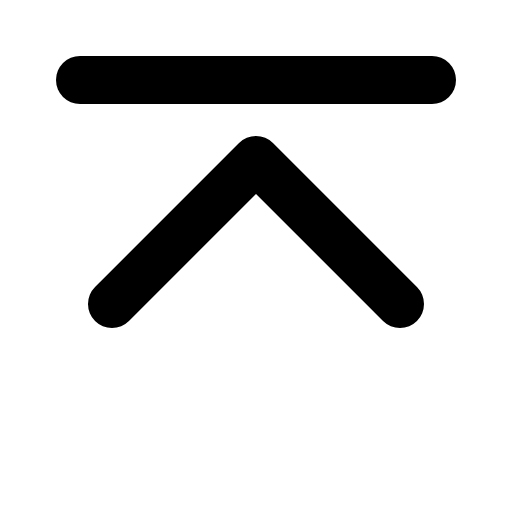
t = 0.00 s
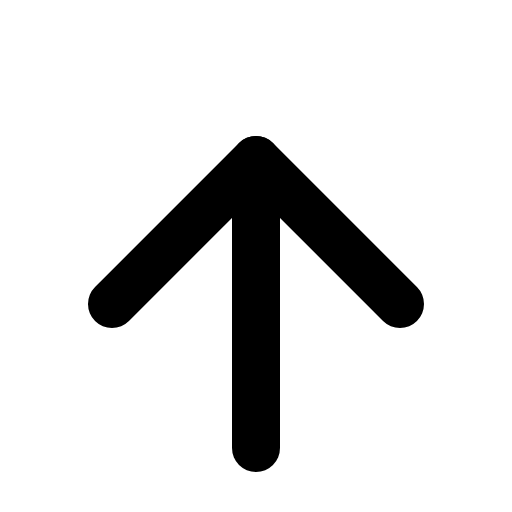
t = 0.60 s
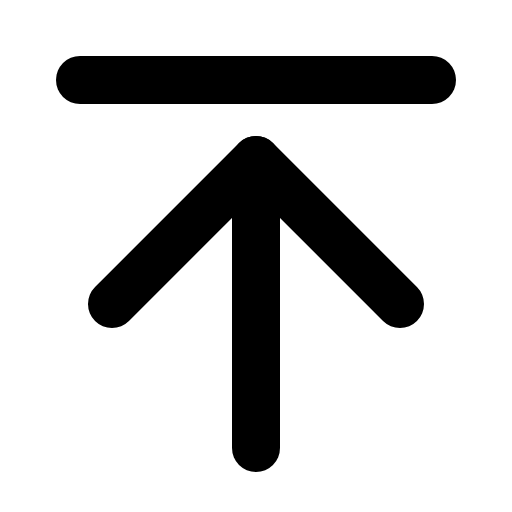
t = 0.98 s
t = 1.35 s: frame unchanged from t = 0.98 s, image omitted
t = 1.73 s: frame unchanged from t = 0.98 s, image omitted

The animated SVG that drew these frames (rendered in a browser with its animation timeline set to each time). Animation: 1 CSS @keyframes rule; one cycle of 2.10 s, repeats indefinitely.

<svg xmlns="http://www.w3.org/2000/svg" viewBox="0 0 256 256">
  <style>
    .draw-line {
      stroke-dasharray: 2000;
      stroke-dashoffset: 0;
    }
    svg:hover .draw-line {
      animation: phosphor-draw-in 1.5s ease-in-out infinite alternate;
    }
    @keyframes phosphor-draw-in {
      0%   { stroke-dashoffset: 2000; }
      100% { stroke-dashoffset: 0; }
    }
  </style><rect width="256" height="256" fill="none"/><line x1="128" y1="224" x2="128" y2="80" fill="none" stroke="currentColor" stroke-linecap="round" stroke-linejoin="round" stroke-width="24" class="draw-line" pathLength="1" style="animation-delay: 0s"/><polyline points="56 152 128 80 200 152" fill="none" stroke="currentColor" stroke-linecap="round" stroke-linejoin="round" stroke-width="24" class="draw-line" pathLength="1" style="animation-delay: 0.3s"/><line x1="40" y1="40" x2="216" y2="40" fill="none" stroke="currentColor" stroke-linecap="round" stroke-linejoin="round" stroke-width="24" class="draw-line" pathLength="1" style="animation-delay: 0.6s"/></svg>
